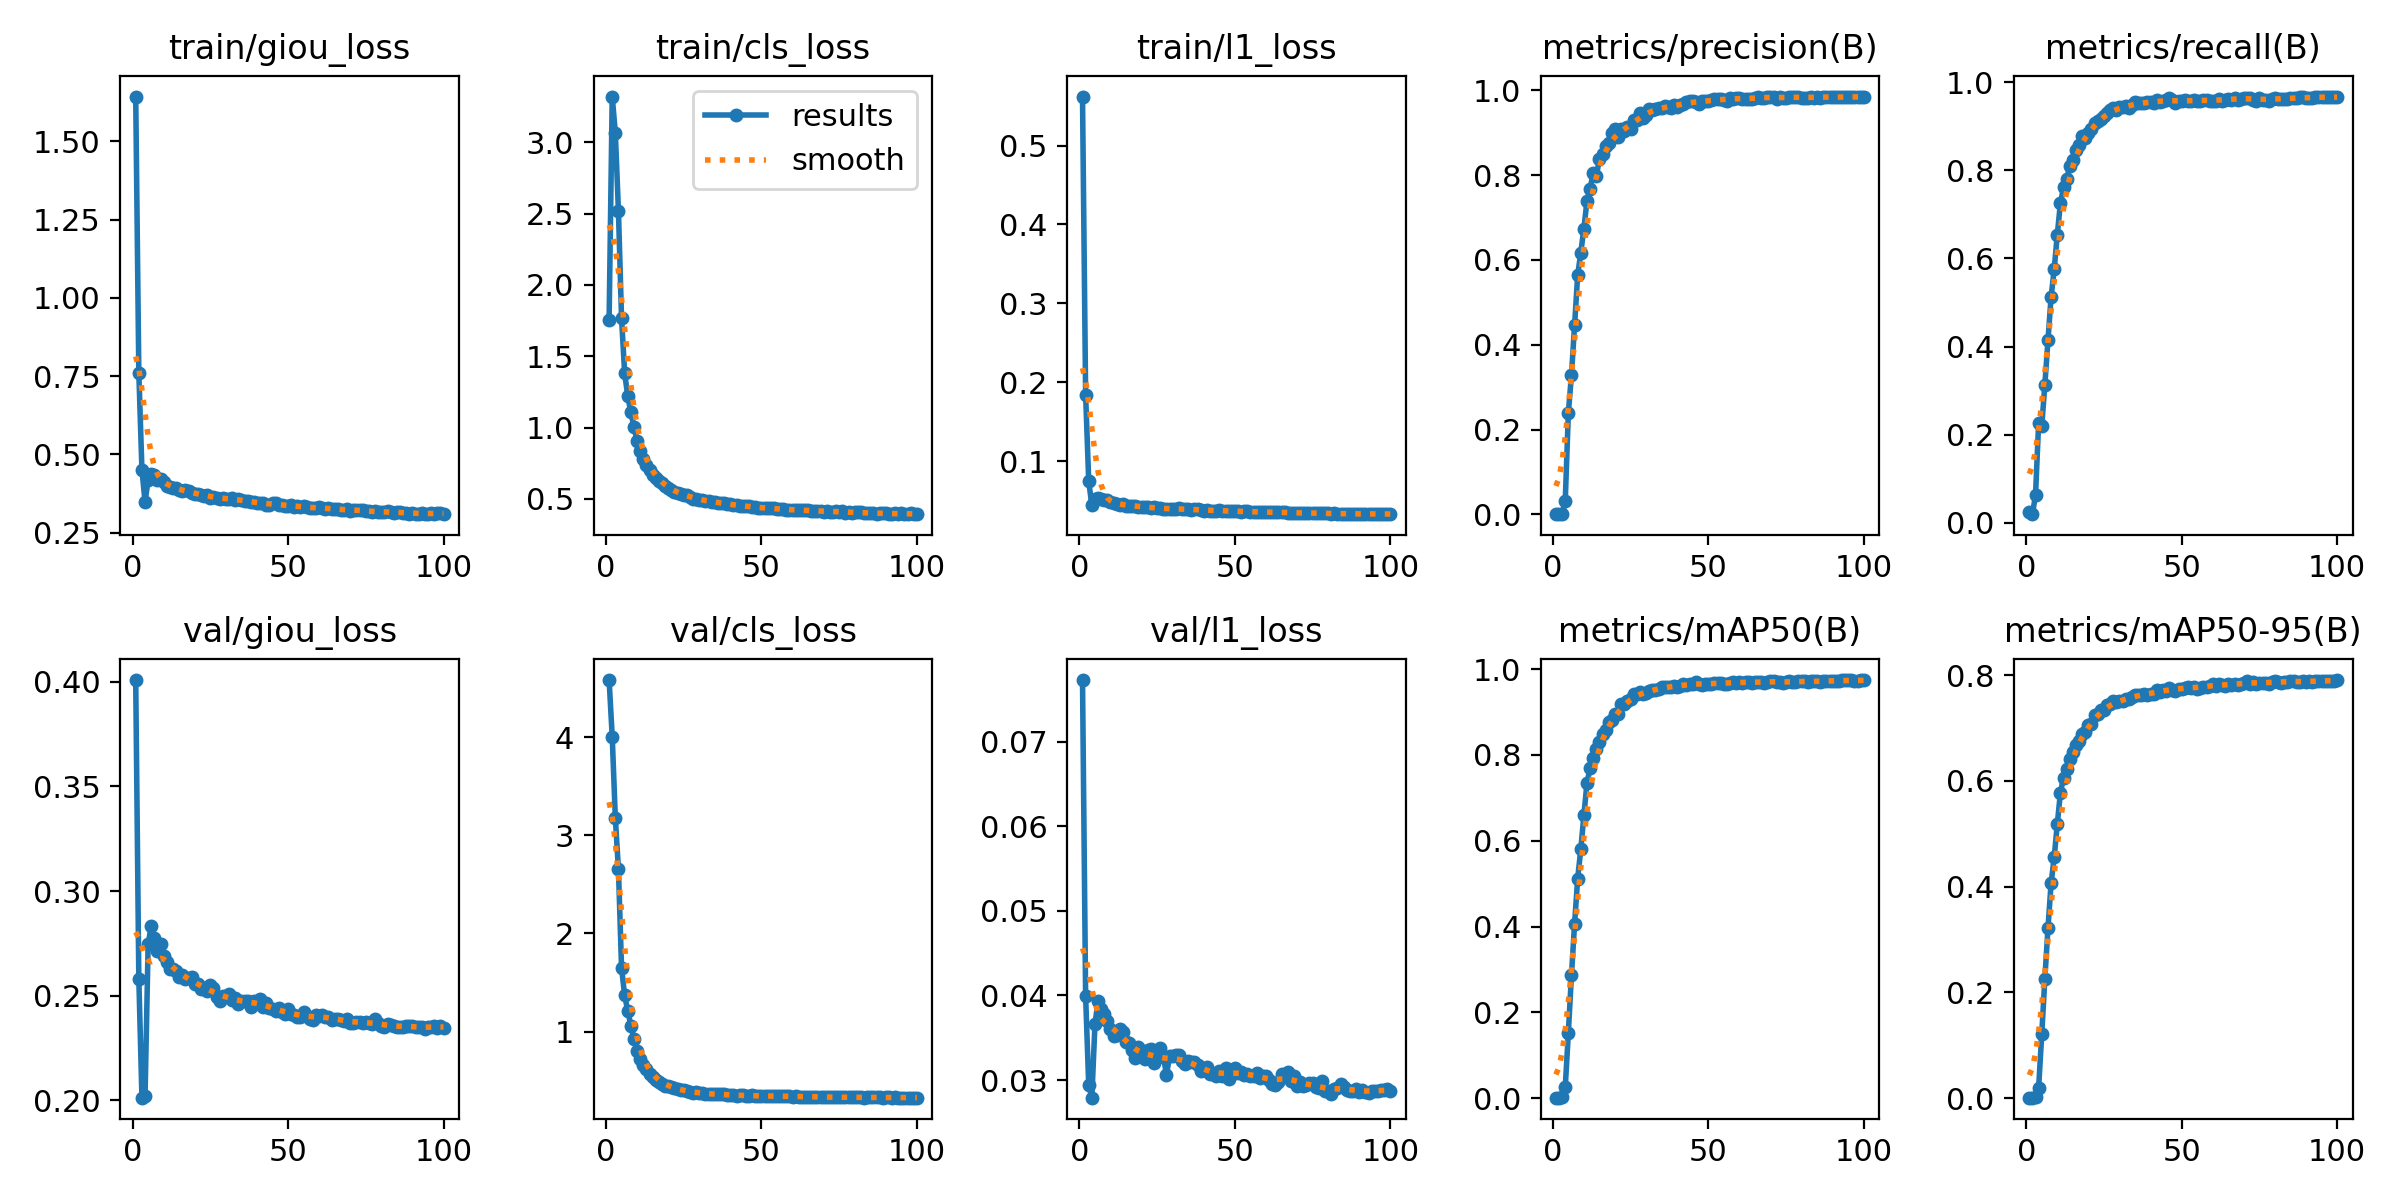

Values plotted in this chart, from the file beside it:
epoch, train/giou_loss, train/cls_loss, train/l1_loss, metrics/precision(B), metrics/recall(B), metrics/mAP50(B), metrics/mAP50-95(B), val/giou_loss, val/cls_loss, val/l1_loss, lr/pg0, lr/pg1, lr/pg2
1, 1.643, 1.754, 0.5621, 0.00137, 0.02407, 0.00129, 0.00101, 0.4007, 4.58, 0.07732, 2.5615e-05, 2.5615e-05, 2.5615e-05
2, 0.761, 3.321, 0.1844, 0.00067, 0.01969, 0.00101, 0.00072, 0.2582, 4.005, 0.03994, 5.0774e-05, 5.0774e-05, 5.0774e-05
3, 0.4512, 3.068, 0.07465, 0.00111, 0.06308, 0.00344, 0.00264, 0.2013, 3.176, 0.02936, 7.5425e-05, 7.5425e-05, 7.5425e-05
4, 0.3484, 2.517, 0.04461, 0.03142, 0.2272, 0.02501, 0.01987, 0.2021, 2.651, 0.02791, 7.4713e-05, 7.4713e-05, 7.4713e-05
5, 0.4177, 1.767, 0.05214, 0.2394, 0.2195, 0.152, 0.1207, 0.2747, 1.651, 0.03658, 7.3951e-05, 7.3951e-05, 7.3951e-05
6, 0.4376, 1.382, 0.0538, 0.3287, 0.3137, 0.2866, 0.2259, 0.2833, 1.368, 0.03939, 7.3188e-05, 7.3188e-05, 7.3188e-05
7, 0.4332, 1.221, 0.05268, 0.4455, 0.4138, 0.4057, 0.321, 0.2773, 1.212, 0.03842, 7.2426e-05, 7.2426e-05, 7.2426e-05
8, 0.4175, 1.106, 0.05062, 0.5641, 0.512, 0.5118, 0.406, 0.2715, 1.06, 0.03776, 7.1664e-05, 7.1664e-05, 7.1664e-05
9, 0.4212, 1.005, 0.05055, 0.6173, 0.5751, 0.5801, 0.4554, 0.2747, 0.9246, 0.03694, 7.0902e-05, 7.0902e-05, 7.0902e-05
10, 0.412, 0.906, 0.04894, 0.6742, 0.6541, 0.6591, 0.5182, 0.269, 0.8074, 0.03604, 7.0139e-05, 7.0139e-05, 7.0139e-05
11, 0.3985, 0.8382, 0.04671, 0.74, 0.725, 0.7355, 0.5774, 0.2661, 0.7213, 0.03515, 6.9377e-05, 6.9377e-05, 6.9377e-05
12, 0.3962, 0.7822, 0.04568, 0.7678, 0.761, 0.7686, 0.606, 0.263, 0.6603, 0.03536, 6.8615e-05, 6.8615e-05, 6.8615e-05
13, 0.3923, 0.736, 0.04481, 0.8061, 0.7795, 0.7938, 0.6222, 0.2626, 0.6198, 0.03598, 6.7852e-05, 6.7852e-05, 6.7852e-05
14, 0.391, 0.7054, 0.04547, 0.7976, 0.8099, 0.813, 0.6416, 0.2616, 0.5723, 0.03572, 6.709e-05, 6.709e-05, 6.709e-05
15, 0.3859, 0.6676, 0.04398, 0.8383, 0.8224, 0.8311, 0.6543, 0.2591, 0.5366, 0.03447, 6.6328e-05, 6.6328e-05, 6.6328e-05
16, 0.3821, 0.6476, 0.04376, 0.8487, 0.8452, 0.8493, 0.6672, 0.2599, 0.5109, 0.03436, 6.5566e-05, 6.5566e-05, 6.5566e-05
17, 0.3873, 0.6234, 0.04401, 0.8691, 0.8574, 0.8579, 0.6763, 0.2582, 0.4866, 0.03351, 6.4803e-05, 6.4803e-05, 6.4803e-05
18, 0.3824, 0.6097, 0.04347, 0.8762, 0.8785, 0.8761, 0.6882, 0.2586, 0.4707, 0.0326, 6.4041e-05, 6.4041e-05, 6.4041e-05
19, 0.3772, 0.5892, 0.04267, 0.9001, 0.8728, 0.8814, 0.6929, 0.259, 0.4497, 0.03388, 6.3279e-05, 6.3279e-05, 6.3279e-05
20, 0.3737, 0.5771, 0.04215, 0.9095, 0.8855, 0.8951, 0.706, 0.2556, 0.442, 0.03267, 6.2516e-05, 6.2516e-05, 6.2516e-05
21, 0.3747, 0.5623, 0.04282, 0.8905, 0.8933, 0.8955, 0.7073, 0.2558, 0.438, 0.03248, 6.1754e-05, 6.1754e-05, 6.1754e-05
22, 0.3708, 0.5512, 0.04184, 0.9092, 0.9075, 0.9181, 0.7238, 0.2533, 0.4206, 0.03357, 6.0992e-05, 6.0992e-05, 6.0992e-05
23, 0.367, 0.5435, 0.04116, 0.9048, 0.9119, 0.9197, 0.727, 0.2537, 0.4138, 0.03369, 6.0229e-05, 6.0229e-05, 6.0229e-05
24, 0.3704, 0.5355, 0.04171, 0.9124, 0.9171, 0.9254, 0.7343, 0.2521, 0.4024, 0.03196, 5.9467e-05, 5.9467e-05, 5.9467e-05
25, 0.3618, 0.5285, 0.04052, 0.9078, 0.9221, 0.9299, 0.7337, 0.2549, 0.4038, 0.03261, 5.8705e-05, 5.8705e-05, 5.8705e-05
26, 0.3653, 0.525, 0.04097, 0.9306, 0.93, 0.9418, 0.7429, 0.2536, 0.3921, 0.03374, 5.7942e-05, 5.7942e-05, 5.7942e-05
27, 0.3603, 0.5131, 0.03998, 0.9304, 0.9379, 0.9425, 0.7455, 0.2492, 0.3835, 0.03283, 5.718e-05, 5.718e-05, 5.718e-05
28, 0.3575, 0.5022, 0.03987, 0.9454, 0.9408, 0.9461, 0.7519, 0.2475, 0.378, 0.03063, 5.6418e-05, 5.6418e-05, 5.6418e-05
29, 0.3615, 0.4996, 0.04017, 0.9351, 0.9365, 0.9426, 0.7487, 0.25, 0.3812, 0.03279, 5.5656e-05, 5.5656e-05, 5.5656e-05
30, 0.3562, 0.4964, 0.03943, 0.9412, 0.9425, 0.9443, 0.7513, 0.2497, 0.3766, 0.03289, 5.4893e-05, 5.4893e-05, 5.4893e-05
31, 0.3578, 0.4928, 0.03971, 0.9548, 0.9428, 0.9488, 0.7516, 0.2507, 0.3727, 0.03292, 5.4131e-05, 5.4131e-05, 5.4131e-05
32, 0.3599, 0.4879, 0.04031, 0.9545, 0.9456, 0.9507, 0.7542, 0.248, 0.3685, 0.0329, 5.3369e-05, 5.3369e-05, 5.3369e-05
33, 0.3548, 0.483, 0.03951, 0.9571, 0.9418, 0.9511, 0.7551, 0.2487, 0.3686, 0.03225, 5.2606e-05, 5.2606e-05, 5.2606e-05
34, 0.3563, 0.479, 0.03975, 0.9592, 0.9493, 0.9543, 0.759, 0.2459, 0.3628, 0.03192, 5.1844e-05, 5.1844e-05, 5.1844e-05
35, 0.3541, 0.4814, 0.0394, 0.9578, 0.9549, 0.9586, 0.763, 0.2475, 0.3609, 0.0323, 5.1082e-05, 5.1082e-05, 5.1082e-05
36, 0.3495, 0.4728, 0.03829, 0.9632, 0.9516, 0.9587, 0.7617, 0.2475, 0.3594, 0.03218, 5.0319e-05, 5.0319e-05, 5.0319e-05
37, 0.3523, 0.4743, 0.03911, 0.9596, 0.9532, 0.958, 0.7632, 0.2474, 0.3594, 0.03212, 4.9557e-05, 4.9557e-05, 4.9557e-05
38, 0.3492, 0.4684, 0.03916, 0.959, 0.9523, 0.9593, 0.7642, 0.2449, 0.3615, 0.03181, 4.8795e-05, 4.8795e-05, 4.8795e-05
39, 0.3464, 0.4644, 0.03865, 0.9643, 0.9546, 0.9606, 0.763, 0.2475, 0.3549, 0.03103, 4.8033e-05, 4.8033e-05, 4.8033e-05
40, 0.3437, 0.4617, 0.03771, 0.9618, 0.9549, 0.9581, 0.7647, 0.2467, 0.3558, 0.03115, 4.727e-05, 4.727e-05, 4.727e-05
41, 0.3458, 0.4566, 0.03897, 0.9659, 0.9533, 0.9604, 0.7635, 0.2484, 0.3559, 0.03148, 4.6508e-05, 4.6508e-05, 4.6508e-05
42, 0.3436, 0.4611, 0.03767, 0.9686, 0.9592, 0.965, 0.772, 0.2446, 0.3485, 0.03067, 4.5746e-05, 4.5746e-05, 4.5746e-05
43, 0.3386, 0.4475, 0.03739, 0.9715, 0.9542, 0.962, 0.7683, 0.2465, 0.3496, 0.03071, 4.4983e-05, 4.4983e-05, 4.4983e-05
44, 0.3398, 0.4524, 0.03731, 0.9756, 0.9578, 0.9649, 0.7713, 0.2441, 0.3517, 0.03044, 4.4221e-05, 4.4221e-05, 4.4221e-05
45, 0.3447, 0.4504, 0.03839, 0.9739, 0.9585, 0.966, 0.7708, 0.2437, 0.3468, 0.03101, 4.3459e-05, 4.3459e-05, 4.3459e-05
46, 0.3436, 0.4502, 0.03762, 0.9732, 0.9636, 0.969, 0.7761, 0.2428, 0.3426, 0.03048, 4.2697e-05, 4.2697e-05, 4.2697e-05
47, 0.3386, 0.4428, 0.03683, 0.9682, 0.9589, 0.9651, 0.7721, 0.2441, 0.3499, 0.03147, 4.1934e-05, 4.1934e-05, 4.1934e-05
48, 0.3398, 0.4418, 0.03758, 0.9742, 0.9531, 0.9633, 0.7706, 0.2424, 0.3491, 0.03015, 4.1172e-05, 4.1172e-05, 4.1172e-05
49, 0.3361, 0.4391, 0.03704, 0.9739, 0.9574, 0.9647, 0.7747, 0.2415, 0.3462, 0.03067, 4.041e-05, 4.041e-05, 4.041e-05
50, 0.3357, 0.437, 0.03667, 0.9742, 0.9571, 0.9656, 0.7746, 0.2435, 0.3469, 0.03145, 3.9647e-05, 3.9647e-05, 3.9647e-05
51, 0.3369, 0.4398, 0.0367, 0.9765, 0.9586, 0.9664, 0.7764, 0.2411, 0.3407, 0.03078, 3.8885e-05, 3.8885e-05, 3.8885e-05
52, 0.3328, 0.4351, 0.03622, 0.9793, 0.9564, 0.9667, 0.7772, 0.2409, 0.3441, 0.03089, 3.8123e-05, 3.8123e-05, 3.8123e-05
53, 0.334, 0.4363, 0.03652, 0.9788, 0.9583, 0.9679, 0.7766, 0.24, 0.343, 0.03063, 3.736e-05, 3.736e-05, 3.736e-05
54, 0.3324, 0.4342, 0.03664, 0.9789, 0.9594, 0.9686, 0.778, 0.2401, 0.3396, 0.03073, 3.6598e-05, 3.6598e-05, 3.6598e-05
55, 0.3347, 0.4287, 0.03635, 0.978, 0.9584, 0.9658, 0.7741, 0.2421, 0.3449, 0.03052, 3.5836e-05, 3.5836e-05, 3.5836e-05
56, 0.3314, 0.4294, 0.0364, 0.975, 0.958, 0.9654, 0.7751, 0.2404, 0.3446, 0.03045, 3.5073e-05, 3.5073e-05, 3.5073e-05
57, 0.3296, 0.4304, 0.03579, 0.9815, 0.9594, 0.967, 0.7779, 0.2387, 0.34, 0.03083, 3.4311e-05, 3.4311e-05, 3.4311e-05
58, 0.3291, 0.4255, 0.03579, 0.9794, 0.959, 0.9705, 0.7785, 0.2384, 0.3409, 0.0302, 3.3549e-05, 3.3549e-05, 3.3549e-05
59, 0.3272, 0.423, 0.03563, 0.9813, 0.958, 0.9682, 0.7804, 0.2408, 0.3407, 0.03049, 3.2787e-05, 3.2787e-05, 3.2787e-05
60, 0.3315, 0.4223, 0.03615, 0.9829, 0.9574, 0.9709, 0.7831, 0.2403, 0.3377, 0.03052, 3.2024e-05, 3.2024e-05, 3.2024e-05
... 40 more rows
